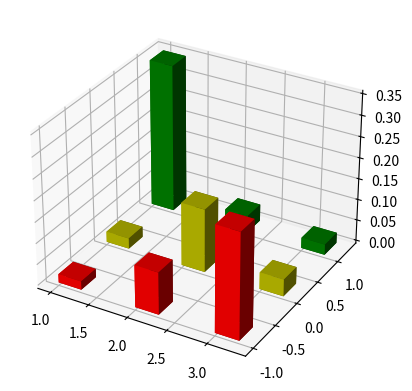

The matplotlib source for this figure:
#-*- coding:utf-8 -*-
from mpl_toolkits.mplot3d import Axes3D
import matplotlib.pyplot as plt
import numpy as np

def random_variables():
    fig = plt.figure()
    #add a 3d subplot
    ax = fig.add_subplot(111, projection='3d')
    #set X,Y,Z
    dx=0.3
    dy=0.3
    dz=[0.02, 0.025, 0.35, 0.1, 0.15, 0.04, 0.25, 0.04, 0.025]
    zpos=0
    i=0
    for xpos in [1, 2, 3]:
        for c, ypos in zip(['r','y','g'], [-1, 0, 1]):
            ax.bar3d(xpos, ypos, zpos, dx, dy, dz[i], color=c)
            i=i+1

    plt.show()

#the code should not be changed
if __name__ == '__main__':
    random_variables()
